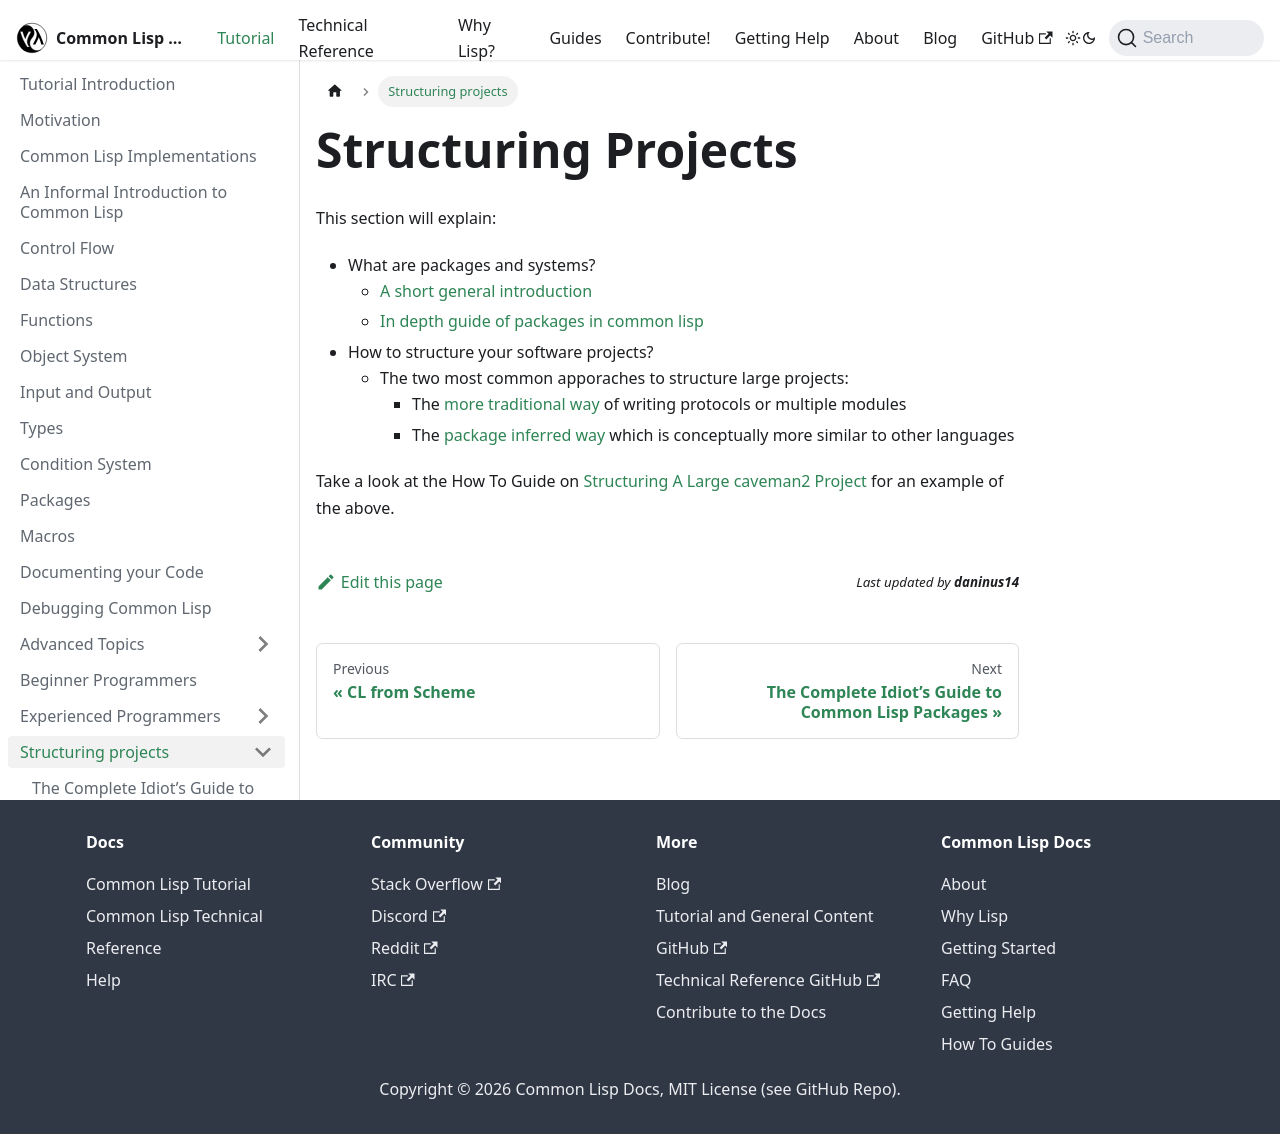

repository: lisp-docs/lisp-docs.github.io · page: docs/tutorial/projects.html · generator: docusaurus

# Structuring Projects

This section will explain:

- What are packages and systems?
  - [A short general introduction](/docs/tutorial/projects/packages-systems)
  - [In depth guide of packages in common lisp](/docs/tutorial/projects/guide_to_packages)
- How to structure your software projects?
  - The two most common apporaches to structure large projects:
    - The [more traditional way](/docs/tutorial/projects/structuring_large_projects) of writing protocols or multiple modules
    - The [package inferred way](/docs/tutorial/projects/package_inferred) which is conceptually more similar to other languages

Take a look at the How To Guide on [Structuring A Large caveman2 Project](/docs/howto/large-caveman/) for an example of the above.
